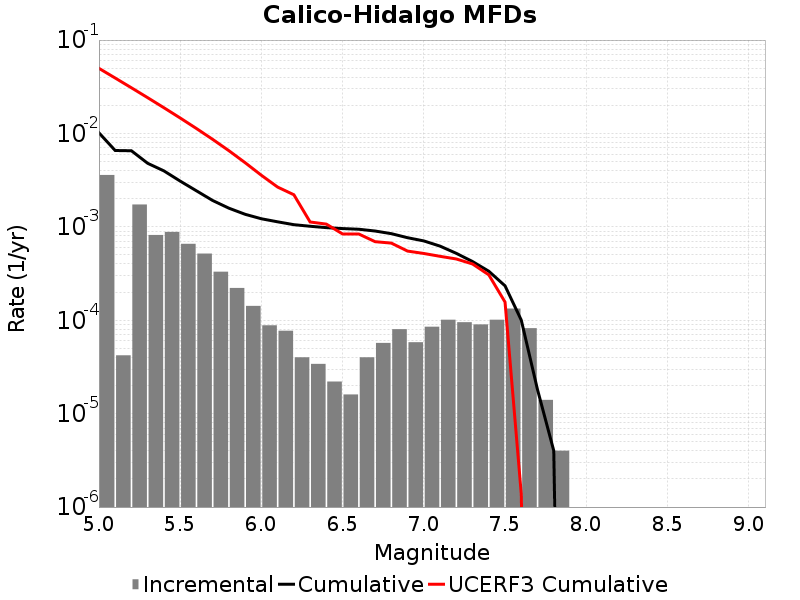

The file beside this chart, header and first rows:
Magnitude, Incremental Rate, Cumulative Rate, UCERF3 Cumulative Rate
5.05, 0.003593, 0.01016, 0.04979
5.15, 4.2126347E-5, 0.00657, 0.03922
5.25, 0.001735, 0.006528, 0.03082
5.35, 8.184547E-4, 0.004792, 0.02415
5.45, 8.8264723E-4, 0.003974, 0.01885
5.55, 6.579734E-4, 0.003091, 0.01465
5.65, 5.1755225E-4, 0.002433, 0.0113
5.75, 3.309927E-4, 0.001916, 0.008648
5.85, 2.2166481E-4, 0.001585, 0.006538
5.95, 1.4242716E-4, 0.001363, 0.004863
6.05, 8.826472E-5, 0.001221, 0.003567
6.15, 7.7231634E-5, 0.001132, 0.002666
6.25, 4.012033E-5, 0.001055, 0.002207
6.35, 3.410228E-5, 0.001015, 0.001128
6.45, 2.206618E-5, 9.80942E-4, 0.00107
6.55, 1.6048132E-5, 9.5887587E-4, 8.393018E-4
6.65, 4.012033E-5, 9.428277E-4, 8.381308E-4
6.75, 5.717147E-5, 9.027074E-4, 6.9400115E-4
6.85, 8.024066E-5, 8.4553595E-4, 6.6989777E-4
6.95, 5.8174475E-5, 7.652953E-4, 5.503681E-4
7.05, 8.52557E-5, 7.071208E-4, 5.188714E-4
7.15, 1.0130383E-4, 6.218651E-4, 4.8362504E-4
7.25, 9.528578E-5, 5.2056124E-4, 4.5299935E-4
7.35, 9.027074E-5, 4.2527547E-4, 4.0059647E-4
7.45, 1.0130383E-4, 3.3500473E-4, 3.063753E-4
7.55, 1.334001E-4, 2.3370092E-4, 1.5659713E-4
7.65, 8.2246675E-5, 1.0030082E-4, 1.3823751E-6
7.75, 1.4042115E-5, 1.8054148E-5, 0.0
7.85, 4.012033E-6, 4.012033E-6, 0.0
7.95, 0.0, 0.0, 0.0
8.05, 0.0, 0.0, 0.0
8.15, 0.0, 0.0, 0.0
8.25, 0.0, 0.0, 0.0
8.35, 0.0, 0.0, 0.0
8.45, 0.0, 0.0, 0.0
8.55, 0.0, 0.0, 0.0
8.65, 0.0, 0.0, 0.0
8.75, 0.0, 0.0, 0.0
8.85, 0.0, 0.0, 0.0
8.95, 0.0, 0.0, 0.0
9.05, 0.0, 0.0, 0.0
